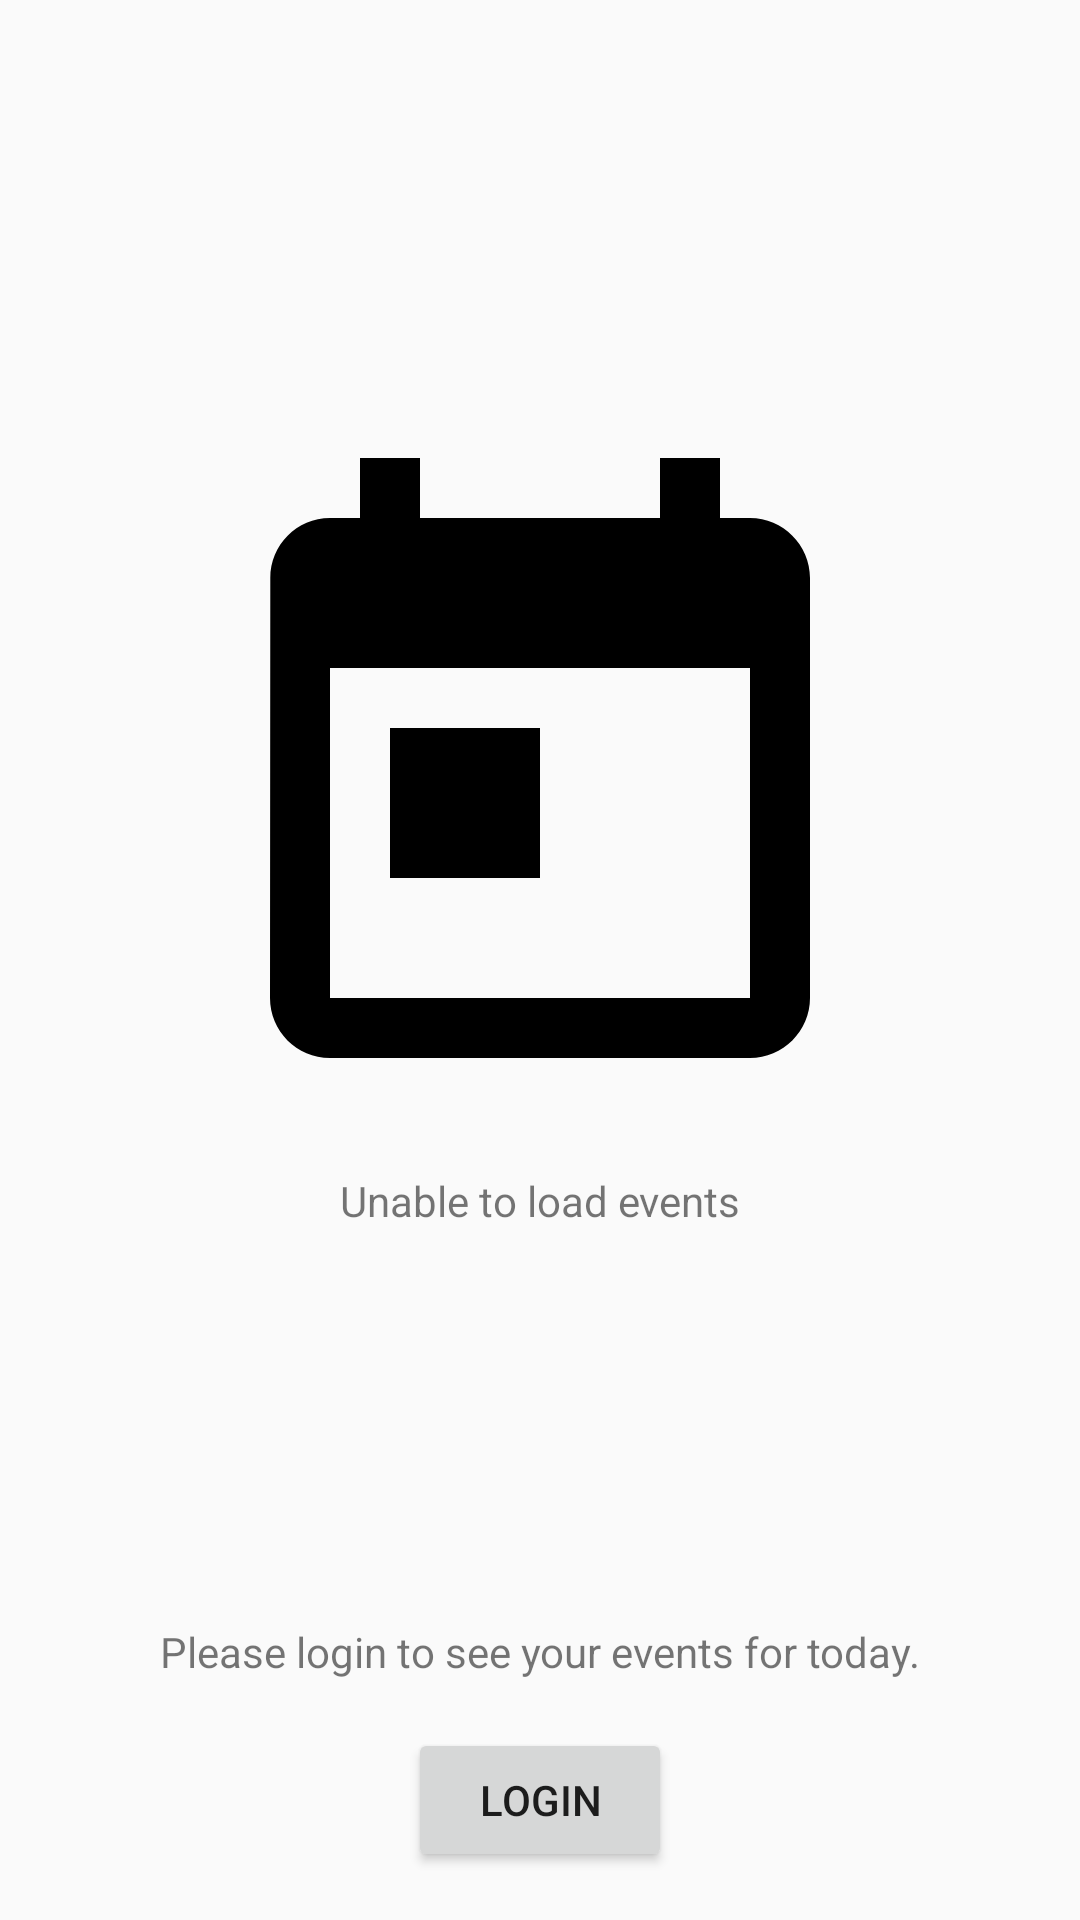

Reconstruct the res/layout file that produces this screen, plus the resources it refers to.
<!-- AndroidManifest.xml: application theme AppTheme -->
<!-- res/layout/fragment_today.xml -->
<?xml version="1.0" encoding="utf-8"?>
<android.support.constraint.ConstraintLayout xmlns:android="http://schemas.android.com/apk/res/android"
    xmlns:app="http://schemas.android.com/apk/res-auto"
    xmlns:tools="http://schemas.android.com/tools"
    android:id="@+id/framelayout_color"
    android:layout_width="match_parent"
    android:layout_height="match_parent"
    tools:context="com.example.fragmentbacknavigation.MainActivity">

    <Button
        android:id="@+id/button_today_login"
        android:layout_width="wrap_content"
        android:layout_height="wrap_content"
        android:layout_marginBottom="16dp"
        android:layout_marginEnd="8dp"
        android:layout_marginStart="8dp"
        android:text="Login"
        app:layout_constraintBottom_toBottomOf="parent"
        app:layout_constraintEnd_toEndOf="parent"
        app:layout_constraintStart_toStartOf="parent" />

    <TextView
        android:id="@+id/textview_today_login"
        android:layout_width="wrap_content"
        android:layout_height="wrap_content"
        android:layout_marginBottom="16dp"
        android:layout_marginEnd="8dp"
        android:layout_marginStart="8dp"
        android:text="Please login to see your events for today."
        app:layout_constraintBottom_toTopOf="@+id/button_today_login"
        app:layout_constraintEnd_toEndOf="parent"
        app:layout_constraintStart_toStartOf="parent" />

    <ImageView
        android:id="@+id/imageview_today_notloggedin"
        android:layout_width="240dp"
        android:layout_height="240dp"
        android:layout_marginBottom="16dp"
        app:layout_constraintBottom_toTopOf="@+id/textview_today_login"
        app:layout_constraintEnd_toEndOf="parent"
        app:layout_constraintStart_toStartOf="parent"
        app:layout_constraintTop_toTopOf="parent"
        app:srcCompat="@drawable/ic_today_black_24dp" />

    <TextView
        android:id="@+id/textView2"
        android:layout_width="wrap_content"
        android:layout_height="17dp"
        android:layout_marginEnd="8dp"
        android:layout_marginStart="8dp"
        android:layout_marginTop="8dp"
        android:text="Unable to load events"
        app:layout_constraintEnd_toEndOf="parent"
        app:layout_constraintStart_toStartOf="parent"
        app:layout_constraintTop_toBottomOf="@+id/imageview_today_notloggedin" />

    <android.support.v7.widget.RecyclerView
        android:layout_width="0dp"
        android:layout_height="0dp"
        android:visibility="gone"
        app:layout_constraintBottom_toBottomOf="parent"
        app:layout_constraintEnd_toEndOf="parent"
        app:layout_constraintStart_toStartOf="parent"
        app:layout_constraintTop_toTopOf="parent"
        tools:listitem="@layout/item_event"/>

</android.support.constraint.ConstraintLayout>
<!-- res/layout/item_event.xml (included above) -->
<?xml version="1.0" encoding="utf-8"?>
<android.support.constraint.ConstraintLayout xmlns:android="http://schemas.android.com/apk/res/android"
    xmlns:app="http://schemas.android.com/apk/res-auto"
    xmlns:tools="http://schemas.android.com/tools"
    android:layout_width="match_parent"
    android:layout_height="wrap_content"
    tools:layout_editor_absoluteY="81dp">

    <ImageView
        android:id="@+id/imageView"
        android:layout_width="wrap_content"
        android:layout_height="wrap_content"
        android:layout_marginBottom="16dp"
        android:layout_marginStart="16dp"
        android:layout_marginTop="16dp"
        app:layout_constraintBottom_toBottomOf="parent"
        app:layout_constraintStart_toStartOf="parent"
        app:layout_constraintTop_toTopOf="parent"
        app:srcCompat="@drawable/ic_today_black_24dp" />

    <TextView
        android:id="@+id/textView"
        android:layout_width="wrap_content"
        android:layout_height="21dp"
        android:layout_marginStart="16dp"
        android:text="10.00 am - My awesome event "
        app:layout_constraintBottom_toBottomOf="@+id/imageView"
        app:layout_constraintStart_toEndOf="@+id/imageView"
        app:layout_constraintTop_toTopOf="@+id/imageView" />
</android.support.constraint.ConstraintLayout>
<!-- resources referenced by this layout -->
<resources>
  <!-- drawable ic_today_black_24dp (drawable) -->
  <vector xmlns:android="http://schemas.android.com/apk/res/android"
          android:width="24dp"
          android:height="24dp"
          android:viewportWidth="24.0"
          android:viewportHeight="24.0">
      <path
          android:fillColor="#FF000000"
          android:pathData="M19,3h-1L18,1h-2v2L8,3L8,1L6,1v2L5,3c-1.11,0 -1.99,0.9 -1.99,2L3,19c0,1.1 0.89,2 2,2h14c1.1,0 2,-0.9 2,-2L21,5c0,-1.1 -0.9,-2 -2,-2zM19,19L5,19L5,8h14v11zM7,10h5v5L7,15z"/>
  </vector>
  <style name="AppTheme" parent="Theme.AppCompat.Light.DarkActionBar">
          
          <item name="colorPrimary">@color/colorPrimary</item>
          <item name="colorPrimaryDark">@color/colorPrimaryDark</item>
          <item name="colorAccent">@color/colorAccent</item>
      </style>
  <color name="colorPrimary">#3F51B5</color>
  <color name="colorPrimaryDark">#303F9F</color>
  <color name="colorAccent">#FF4081</color>
</resources>
